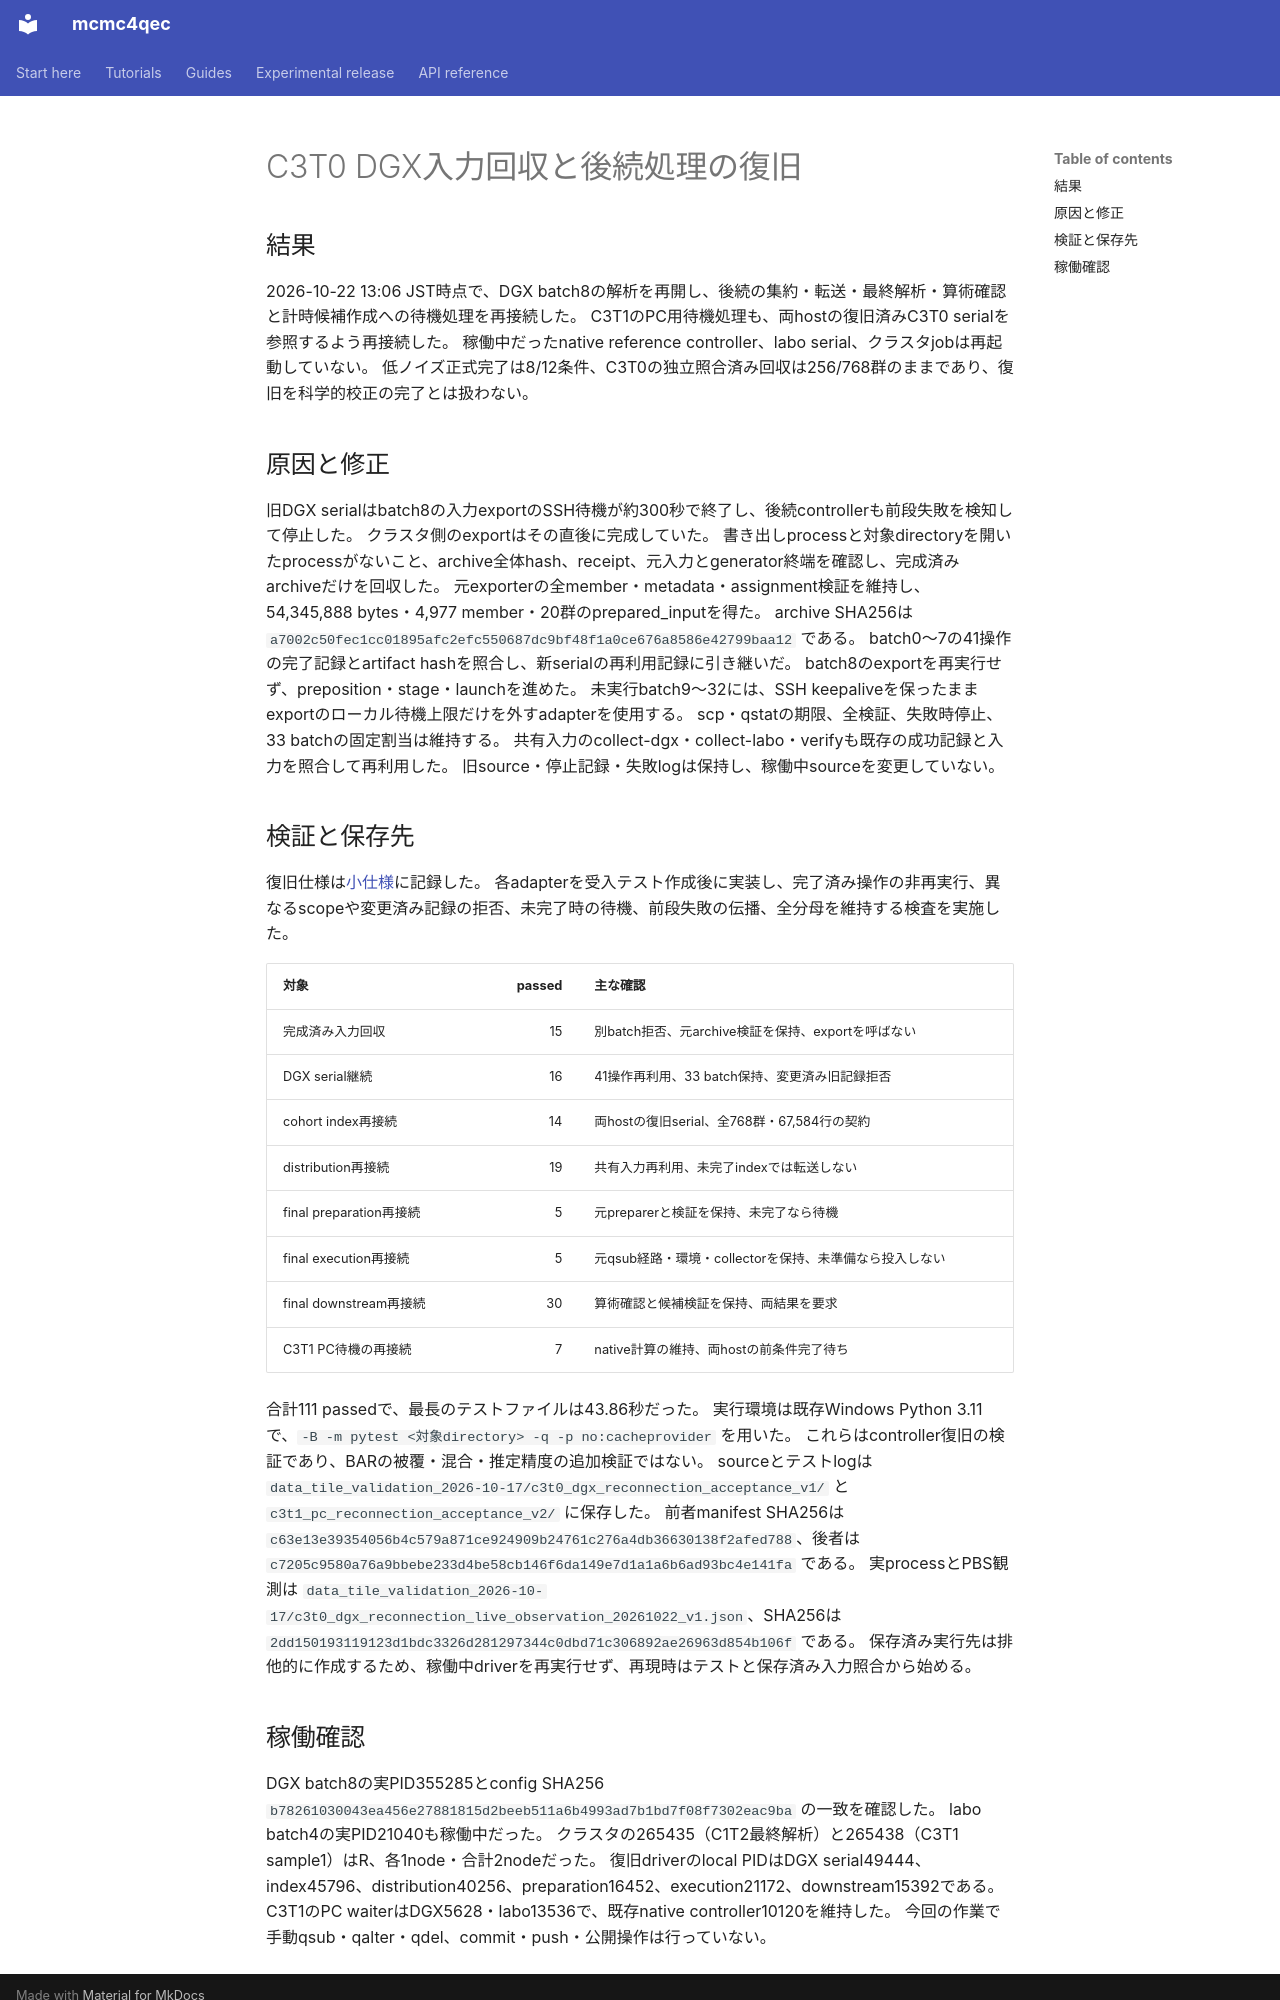

repository: junichiharuna/mcmc4qec · page: wp/c3t0_dgx_recovery_result_2026-10-22_ja/index.html · generator: mkdocs

# C3T0 DGX入力回収と後続処理の復旧

## 結果

2026-10-22 13:06 JST時点で、DGX batch8の解析を再開し、後続の集約・転送・最終解析・算術確認と計時候補作成への待機処理を再接続した。
C3T1のPC用待機処理も、両hostの復旧済みC3T0 serialを参照するよう再接続した。
稼働中だったnative reference controller、labo serial、クラスタjobは再起動していない。
低ノイズ正式完了は8/12条件、C3T0の独立照合済み回収は256/768群のままであり、復旧を科学的校正の完了とは扱わない。

## 原因と修正

旧DGX serialはbatch8の入力exportのSSH待機が約300秒で終了し、後続controllerも前段失敗を検知して停止した。
クラスタ側のexportはその直後に完成していた。
書き出しprocessと対象directoryを開いたprocessがないこと、archive全体hash、receipt、元入力とgenerator終端を確認し、完成済みarchiveだけを回収した。
元exporterの全member・metadata・assignment検証を維持し、54,345,888 bytes・4,977 member・20群のprepared_inputを得た。
archive SHA256は `a7002c50fec1cc01895afc2efc550687dc9bf48f1a0ce676a8586e42799baa12` である。
batch0〜7の41操作の完了記録とartifact hashを照合し、新serialの再利用記録に引き継いだ。
batch8のexportを再実行せず、preposition・stage・launchを進めた。
未実行batch9〜32には、SSH keepaliveを保ったままexportのローカル待機上限だけを外すadapterを使用する。
scp・qstatの期限、全検証、失敗時停止、33 batchの固定割当は維持する。
共有入力のcollect-dgx・collect-labo・verifyも既存の成功記録と入力を照合して再利用した。
旧source・停止記録・失敗logは保持し、稼働中sourceを変更していない。

## 検証と保存先

復旧仕様は[小仕様](c3t0_dgx_export_reconciliation_spec_2026-10-22_ja.md)に記録した。
各adapterを受入テスト作成後に実装し、完了済み操作の非再実行、異なるscopeや変更済み記録の拒否、未完了時の待機、前段失敗の伝播、全分母を維持する検査を実施した。

| 対象 | passed | 主な確認 |
| --- | ---: | --- |
| 完成済み入力回収 | 15 | 別batch拒否、元archive検証を保持、exportを呼ばない |
| DGX serial継続 | 16 | 41操作再利用、33 batch保持、変更済み旧記録拒否 |
| cohort index再接続 | 14 | 両hostの復旧serial、全768群・67,584行の契約 |
| distribution再接続 | 19 | 共有入力再利用、未完了indexでは転送しない |
| final preparation再接続 | 5 | 元preparerと検証を保持、未完了なら待機 |
| final execution再接続 | 5 | 元qsub経路・環境・collectorを保持、未準備なら投入しない |
| final downstream再接続 | 30 | 算術確認と候補検証を保持、両結果を要求 |
| C3T1 PC待機の再接続 | 7 | native計算の維持、両hostの前条件完了待ち |

合計111 passedで、最長のテストファイルは43.86秒だった。
実行環境は既存Windows Python 3.11で、`-B -m pytest <対象directory> -q -p no:cacheprovider` を用いた。
これらはcontroller復旧の検証であり、BARの被覆・混合・推定精度の追加検証ではない。
sourceとテストlogは `data_tile_validation_2026-10-17/c3t0_dgx_reconnection_acceptance_v1/` と `c3t1_pc_reconnection_acceptance_v2/` に保存した。
前者manifest SHA256は `c63e13e39354056b4c579a871ce924909b24761c276a4db36630138f2afed788`、後者は `c7205c9580a76a9bbebe233d4be58cb146f6da149e7d1a1a6b6ad93bc4e141fa` である。
実processとPBS観測は `data_tile_validation_2026-10-17/c3t0_dgx_reconnection_live_observation_20261022_v1.json`、SHA256は `2dd150193119123d1bdc3326d281297344c0dbd71c306892ae26963d854b106f` である。
保存済み実行先は排他的に作成するため、稼働中driverを再実行せず、再現時はテストと保存済み入力照合から始める。
